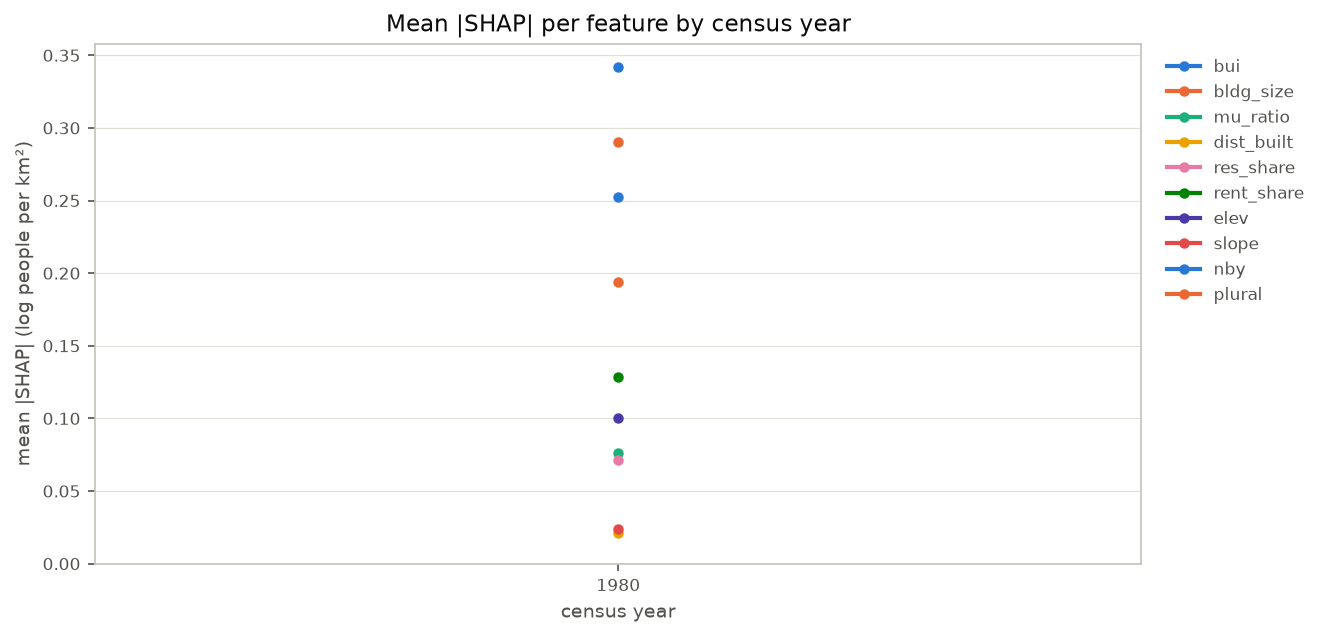

The data file committed next to this chart (first rows):
year, bui, bldg_size, mu_ratio, dist_built, res_share, rent_share, elev, slope, nby, plural
1980, 0.3418, 0.1942, 0.07633, 0.021, 0.07139, 0.1286, 0.09995, 0.02376, 0.2527, 0.2902
